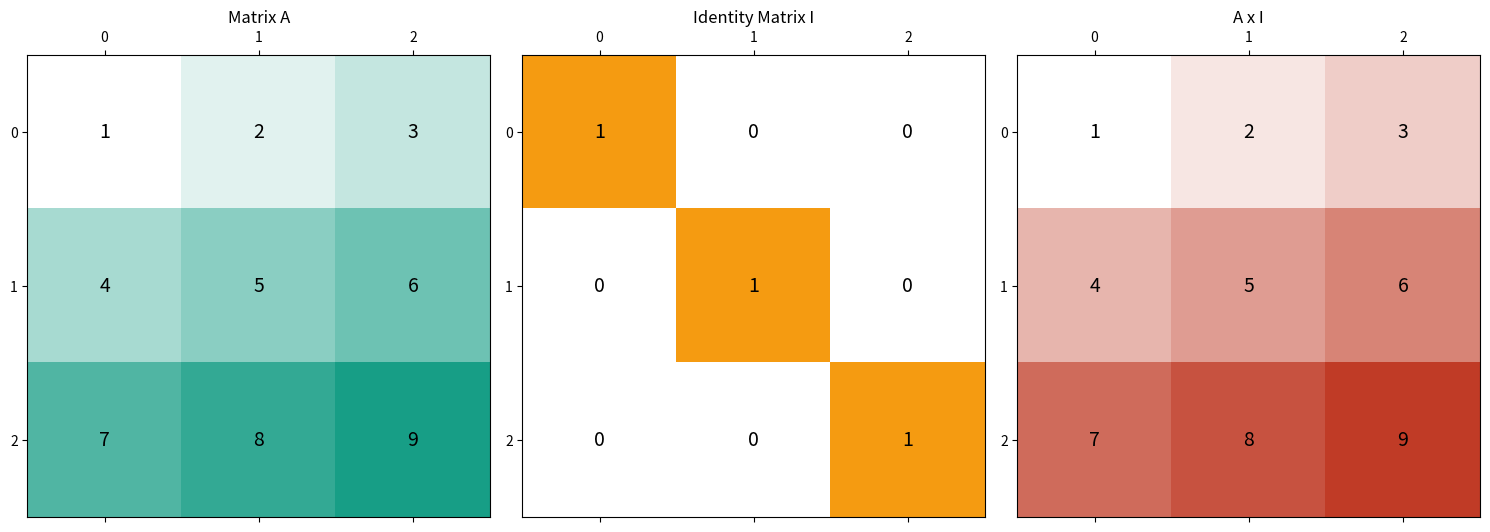

Source code (Python):
#
# MIT License
#
# Copyright (c) 2024 Fabricio Batista Narcizo
#
# Permission is hereby granted, free of charge, to any person obtaining a copy
# of this software and associated documentation files (the "Software"), to deal
# in the Software without restriction, including without limitation the rights
# to use, copy, modify, merge, publish, distribute, sublicense, and/or sell
# copies of the Software, and to permit persons to whom the Software is
# furnished to do so, subject to the following conditions:
#
# The above copyright notice and this permission notice shall be included in
# all copies or substantial portions of the Software.
#
# THE SOFTWARE IS PROVIDED "AS IS", WITHOUT WARRANTY OF ANY KIND, EXPRESS OR
# IMPLIED, INCLUDING BUT NOT LIMITED TO THE WARRANTIES OF MERCHANTABILITY,
# FITNESS FOR A PARTICULAR PURPOSE AND NONINFRINGEMENT. IN NO EVENT SHALL THE
# AUTHORS OR COPYRIGHT HOLDERS BE LIABLE FOR ANY CLAIM, DAMAGES OR OTHER
# LIABILITY, WHETHER IN AN ACTION OF CONTRACT, TORT OR OTHERWISE, ARISING FROM,
# OUT OF OR IN CONNECTION WITH THE SOFTWARE OR THE USE OR OTHER DEALINGS IN THE
# SOFTWARE.
#/

"""This script plots two matrices (A and Identity) and their multiplication."""

# Import the required libraries.
import numpy as np
import matplotlib.pyplot as plt

from matplotlib.colors import LinearSegmentedColormap

# Define a matrix A and an identity matrix I.
A = np.array([[1, 2, 3], [4, 5, 6], [7, 8, 9]])
I = np.eye(3)  # Identity matrix of the same size as A.

# Calculate the multiplication of matrix A by the identity matrix.
C_multiplication = np.dot(A, I).astype(A.dtype)

# Create color maps using the given base colors.
cmap_A = LinearSegmentedColormap.from_list(
    "custom_blue", ["#FFFFFF", "#179E86"])
cmap_B = LinearSegmentedColormap.from_list(
    "custom_green", ["#FFFFFF", "#F59B11"])
cmap_C = LinearSegmentedColormap.from_list(
    "custom_red", ["#FFFFFF", "#C03B26"])

# Create a figure with subplots to display the matrices.
fig, axs = plt.subplots(1, 3, figsize=(15, 6))

# Display matrix A.
axs[0].matshow(A, cmap=cmap_A)
axs[0].set_title("Matrix A")
for (i, j), val in np.ndenumerate(A):
    axs[0].text(j, i, f"{val}", ha="center", va="center", fontsize=14)

# Display identity matrix I.
axs[1].matshow(I, cmap=cmap_B)
axs[1].set_title("Identity Matrix I")
for (i, j), val in np.ndenumerate(I):
    axs[1].text(j, i, f"{int(val)}", ha="center", va="center", fontsize=14)

# Display matrix A x I.
axs[2].matshow(C_multiplication, cmap=cmap_C)
axs[2].set_title("A x I")
for (i, j), val in np.ndenumerate(C_multiplication):
    axs[2].text(j, i, f"{val}", ha="center", va="center", fontsize=14)

# Adjust layout and show the plots.
plt.tight_layout()
plt.show()
